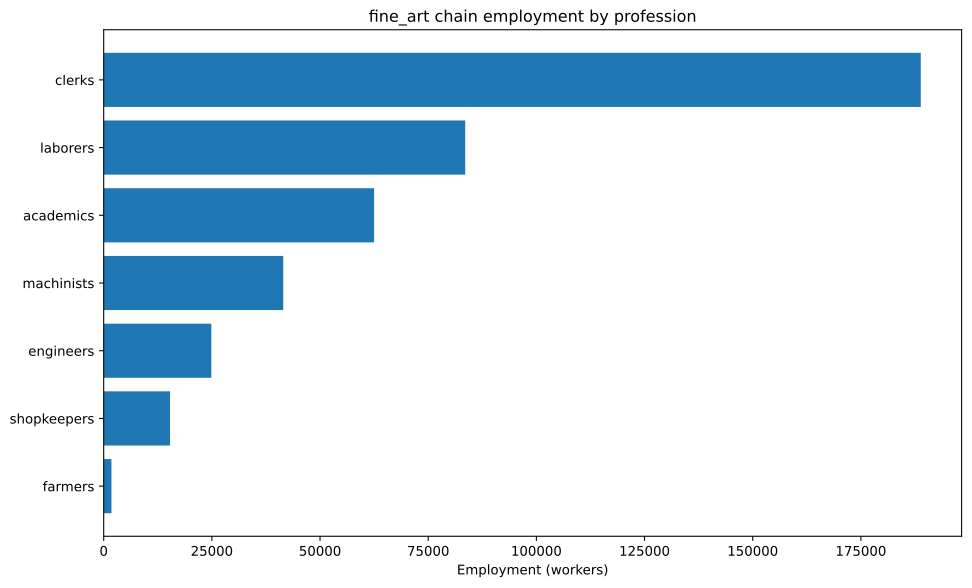

Source data for this figure (header and first rows):
config, building, profession, employment
building_tooling_workshops+pm_rubber_gri…, building_tooling_workshops, engineers, 3580
building_tooling_workshops+pm_rubber_gri…, building_tooling_workshops, machinists, 7160
building_tooling_workshops+pm_rubber_gri…, building_tooling_workshops, shopkeepers, 3580
building_paper_mills+pm_bleached_paper+p…, building_paper_mills, engineers, 4738
building_paper_mills+pm_bleached_paper+p…, building_paper_mills, laborers, 9476
building_paper_mills+pm_bleached_paper+p…, building_paper_mills, machinists, 9476
building_paper_mills+pm_bleached_paper+p…, building_paper_mills, shopkeepers, 4738
building_chemical_plants+pm_nitrogen_fix…, building_chemical_plants, engineers, 392.2
building_chemical_plants+pm_nitrogen_fix…, building_chemical_plants, laborers, 261.5
building_chemical_plants+pm_nitrogen_fix…, building_chemical_plants, machinists, 522.9
building_chemical_plants+pm_nitrogen_fix…, building_chemical_plants, shopkeepers, 130.7
building_explosives_factory+pm_brine_ele…, building_explosives_factory, engineers, 502.8
building_explosives_factory+pm_brine_ele…, building_explosives_factory, laborers, 335.2
building_explosives_factory+pm_brine_ele…, building_explosives_factory, machinists, 335.2
building_explosives_factory+pm_brine_ele…, building_explosives_factory, shopkeepers, 167.6
building_synthetics_plants+pm_dye_produc…, building_synthetics_plants, engineers, 2369
building_synthetics_plants+pm_dye_produc…, building_synthetics_plants, laborers, 1184
building_synthetics_plants+pm_dye_produc…, building_synthetics_plants, machinists, 1777
building_synthetics_plants+pm_dye_produc…, building_synthetics_plants, shopkeepers, 592.2
building_steel_mills+pm_electric_arc_pro…, building_steel_mills, engineers, 1669
building_steel_mills+pm_electric_arc_pro…, building_steel_mills, machinists, 2503
building_steel_mills+pm_electric_arc_pro…, building_steel_mills, shopkeepers, 834.3
building_motor_industry+pm_diesel_engine…, building_motor_industry, engineers, 904.8
building_motor_industry+pm_diesel_engine…, building_motor_industry, machinists, 603.2
building_motor_industry+pm_diesel_engine…, building_motor_industry, shopkeepers, 301.6
building_coal_mine+pm_diesel_pump_buildi…, building_coal_mine, engineers, 1664
building_coal_mine+pm_diesel_pump_buildi…, building_coal_mine, laborers, 415.9
building_coal_mine+pm_diesel_pump_buildi…, building_coal_mine, machinists, 2495
building_coal_mine+pm_diesel_pump_buildi…, building_coal_mine, shopkeepers, 831.8
building_iron_mine+pm_diesel_pump_buildi…, building_iron_mine, engineers, 1941
building_iron_mine+pm_diesel_pump_buildi…, building_iron_mine, laborers, 485.3
building_iron_mine+pm_diesel_pump_buildi…, building_iron_mine, machinists, 2912
building_iron_mine+pm_diesel_pump_buildi…, building_iron_mine, shopkeepers, 970.6
building_sulfur_mine+pm_diesel_pump_buil…, building_sulfur_mine, engineers, 1423
building_sulfur_mine+pm_diesel_pump_buil…, building_sulfur_mine, laborers, 355.8
building_sulfur_mine+pm_diesel_pump_buil…, building_sulfur_mine, machinists, 2135
building_sulfur_mine+pm_diesel_pump_buil…, building_sulfur_mine, shopkeepers, 711.6
building_arts_academy+pm_film_art+pm_tra…, building_arts_academy, academics, 62500
building_arts_academy+pm_film_art+pm_tra…, building_arts_academy, clerks, 187500
building_arts_academy+pm_film_art+pm_tra…, building_arts_academy, laborers, 62500
building_power_plant+pm_oil-fired_plant, building_power_plant, engineers, 2191
building_power_plant+pm_oil-fired_plant, building_power_plant, laborers, 3131
building_power_plant+pm_oil-fired_plant, building_power_plant, machinists, 2348
building_logging_camp+pm_electric_saw_mi…, building_logging_camp, engineers, 1421
building_logging_camp+pm_electric_saw_mi…, building_logging_camp, laborers, 1421
building_logging_camp+pm_electric_saw_mi…, building_logging_camp, machinists, 2843
building_logging_camp+pm_electric_saw_mi…, building_logging_camp, shopkeepers, 1421
building_rubber_plantation+automatic_irr…, building_rubber_plantation, farmers, 1790
building_rubber_plantation+automatic_irr…, building_rubber_plantation, laborers, 2387
building_rubber_plantation+automatic_irr…, building_rubber_plantation, machinists, 596.7
building_oil_rig+pm_combustion_derricks+…, building_oil_rig, engineers, 2084
building_oil_rig+pm_combustion_derricks+…, building_oil_rig, machinists, 3126
building_oil_rig+pm_combustion_derricks+…, building_oil_rig, shopkeepers, 1042
building_railway+pm_diesel_trains_princi…, building_railway, clerks, 1334
building_railway+pm_diesel_trains_princi…, building_railway, laborers, 1601
building_railway+pm_diesel_trains_princi…, building_railway, machinists, 2668
